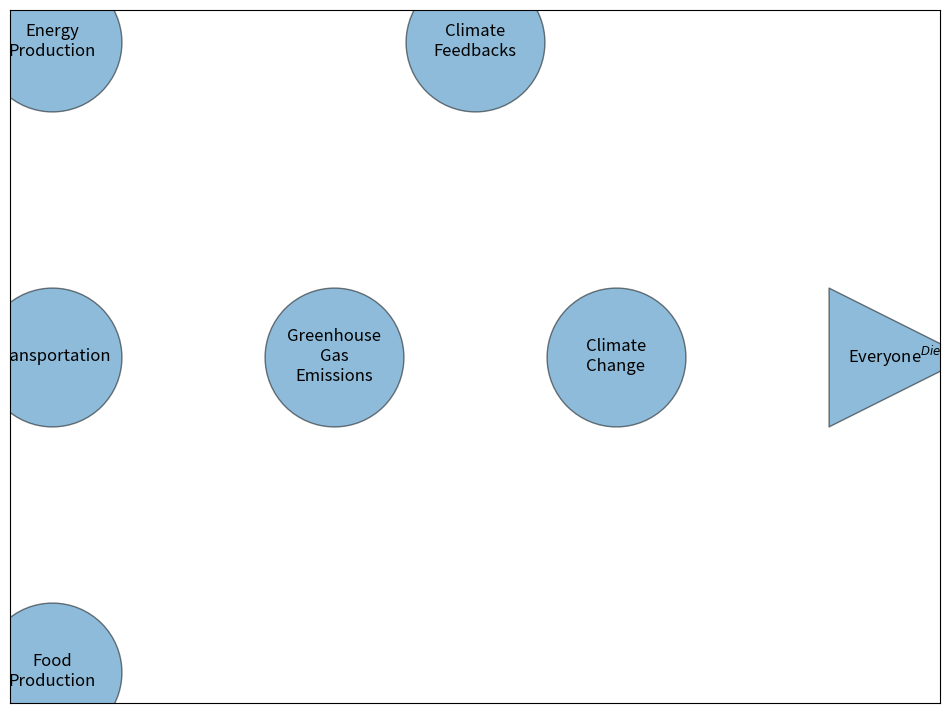

Write the Python code that produced this figure. (Note: this script raises an exception after producing the figure.)
import pandas as pd
import networkx as nx
import matplotlib.pyplot as plt

plt.figure(figsize=(12, 9))

From = ['Food\nProduction', 'Transportation', 'Energy\nProduction',
        "Greenhouse\nGas\nEmissions", 'Climate\nChange', 'Climate\nFeedbacks', 'Greenhouse\nGas\nEmissions',
        'Climate\nChange']
To = ["Greenhouse\nGas\nEmissions", "Greenhouse\nGas\nEmissions",
      "Greenhouse\nGas\nEmissions", 'Climate\nChange', 'Climate\nFeedbacks', 'Greenhouse\nGas\nEmissions',
      'Climate\nChange', 'Everyone$^{Dies}$']

df = pd.DataFrame({'from': From,
                   'to': To})
# Define Node Positions
pos = {'Food\nProduction': (1, 1),
       'Transportation': (1, 2),
       'Energy\nProduction': (1, 3),
       'Greenhouse\nGas\nEmissions': (2, 2),
       'Climate\nChange': (3, 2),
       'Climate\nFeedbacks': (2.5, 3),
       'Everyone$^{Dies}$': (4, 2)}

# Define Node Colors
NodeColors = {'Food\nProduction': [1, 0, 1],
              'Transportation': [1, 1, 0],
              'Energy\nProduction': [0, 1, 1],
              'Greenhouse\nGas\nEmissions': [1, .5, 1],
              'Climate\nChange': [0, 1, 0],
              'Climate\nFeedbacks': [0, 0, 1],
              'Everyone$^{Dies}$': [1, 0, 0]}

Labels = {}
i = 0
for a in From:
    Labels[a] = a
    i += 1
Labels[To[-1]] = To[-1]

# Build your graph. Note that we use the DiGraph function to create the graph! This adds arrows
G = nx.from_pandas_edgelist(df, 'from', 'to', create_using=nx.DiGraph())

# Define the colormap and set nodes to circles, but the last one to a triangle
Circles = []
Traingle = []
Colors = []
for n in G.nodes:
    if n != 'Everyone$^{Dies}$':
        Circles.append(n)
    else:
        Traingle.append(n)
    Colors.append(NodeColors[n])

# By making a white node that is larger, I can make the arrow "start" beyond the node
nodes = nx.draw_networkx_nodes(G, pos,
                               nodelist=Circles,
                               node_size=1.25e4,
                               node_shape='o',
                               node_color='white',
                               alpha=1)

nodes = nx.draw_networkx_nodes(G, pos,
                               nodelist=Circles,
                               node_size=1e4,
                               node_shape='o',
                            #    node_color=Colors,
                               edgecolors='black',
                               alpha=0.5)


nodes = nx.draw_networkx_nodes(G, pos,
                               nodelist=Traingle,
                               node_size=1.25e4,
                               node_shape='>',
                               node_color='white',
                               alpha=1)

nodes = nx.draw_networkx_nodes(G, pos,
                               nodelist=Traingle,
                               node_size=1e4,
                               node_shape='>',
                            #    node_color=Colors,
                               edgecolors='black',
                               alpha=0.5)


nx.draw_networkx_labels(G, pos, Labels, font_size=12)

# Again by making the node_size larer, I can have the arrows end before they actually hit the node
edges = nx.draw_networkx_edges(G, pos, node_size=1.8e4,
                               arrowstyle='->', width=2, arrowsizes=10)

plt.xlim(0, 4.5)
plt.ylim(0, 4)
plt.axis('off')
plt.show()
